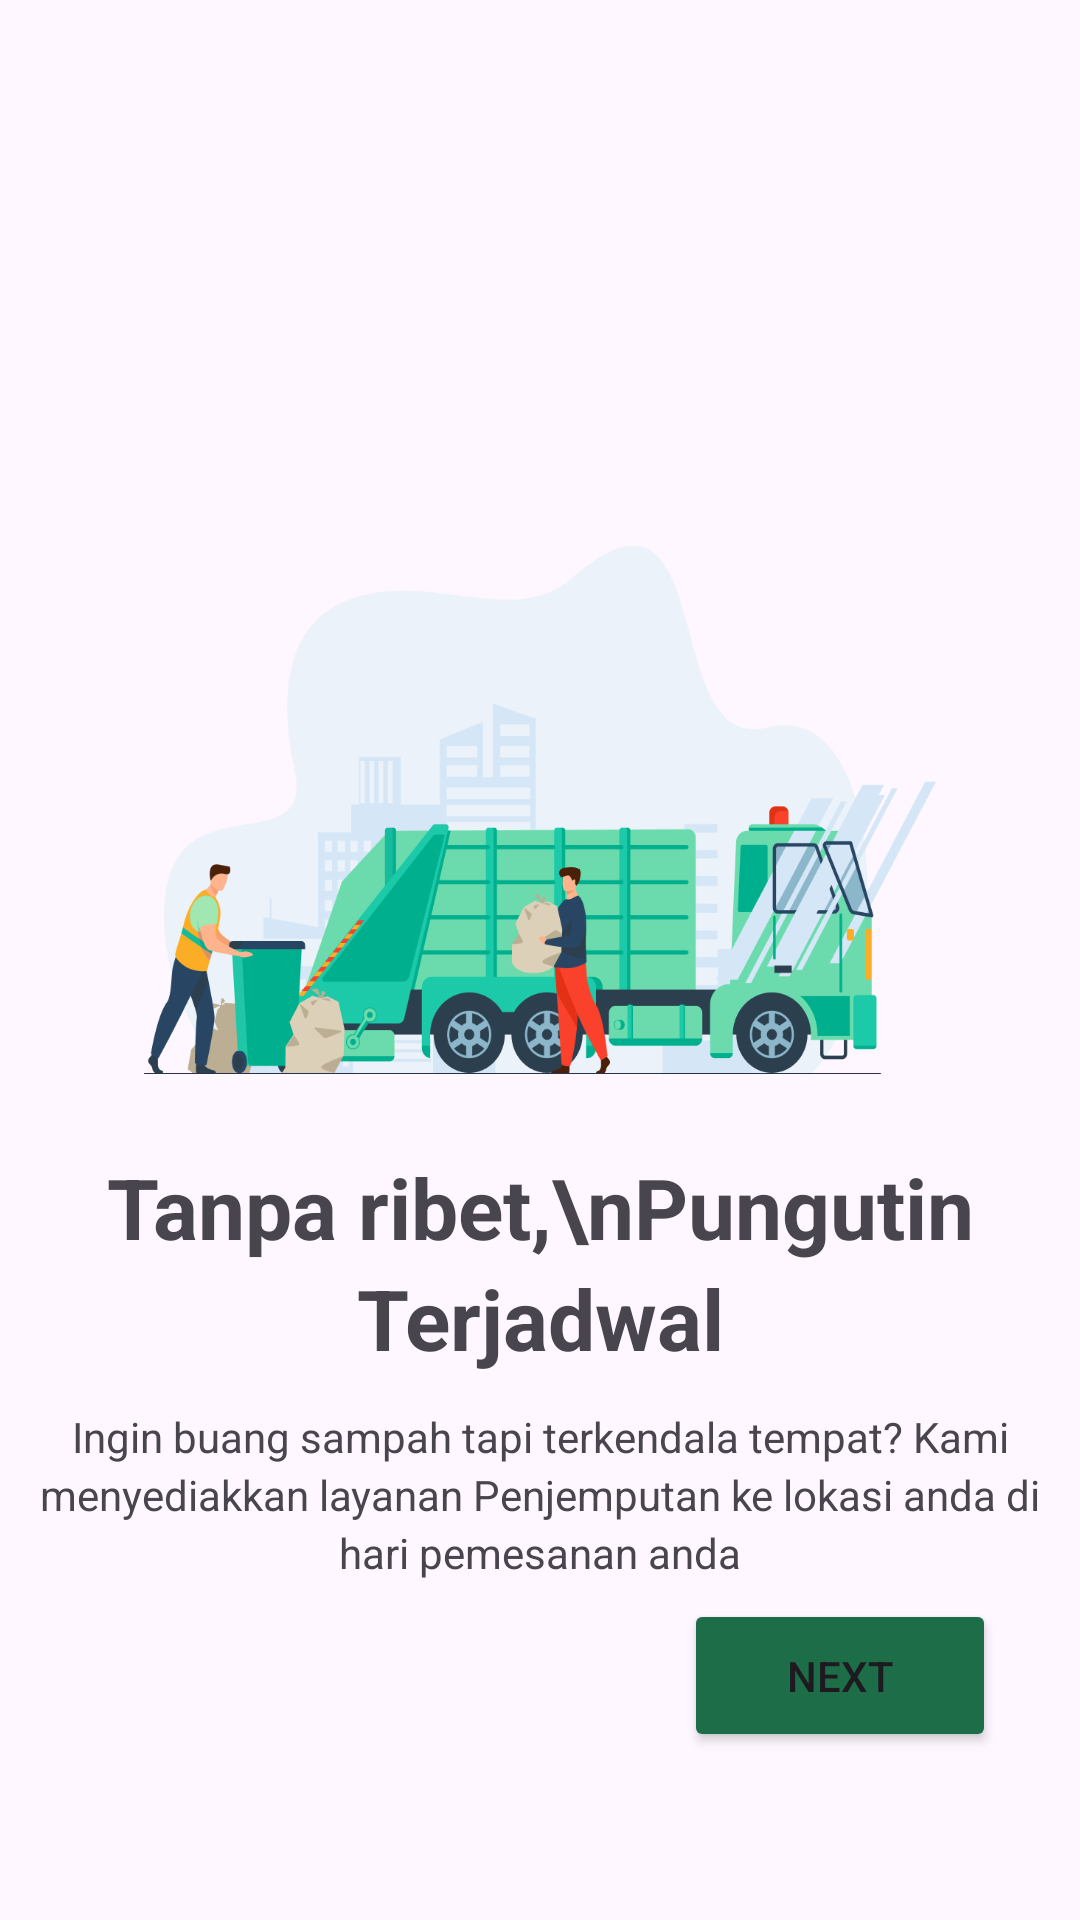

Android layout source for this screen:
<!-- AndroidManifest.xml: application theme Theme.Pungutin -->
<!-- res/layout/fragment_third_screen.xml -->
<?xml version="1.0" encoding="utf-8"?>
<androidx.constraintlayout.widget.ConstraintLayout
    xmlns:android="http://schemas.android.com/apk/res/android"
    xmlns:app="http://schemas.android.com/apk/res-auto"
    xmlns:tools="http://schemas.android.com/tools"
    android:layout_width="match_parent"
    android:layout_height="match_parent"
    tools:context=".onboarding.screen.ThirdScreenFragment">

    <ImageView
        android:id="@+id/imageView"
        android:layout_width="264dp"
        android:layout_height="180dp"
        android:layout_marginTop="180dp"
        android:src="@drawable/thirdscreen_onboard"
        app:layout_constraintEnd_toEndOf="parent"
        app:layout_constraintStart_toStartOf="parent"
        app:layout_constraintTop_toTopOf="parent"

        />
    <TextView
        android:id="@+id/textWelcome"
        android:layout_width="wrap_content"
        android:layout_height="wrap_content"
        android:layout_alignParentLeft="true"
        android:layout_alignParentTop="true"
        android:fontFeatureSettings="tnum, lnum"
        android:gravity="center_horizontal|top"
        android:textSize="28sp"
        android:layout_marginTop="25dp"
        android:lineSpacingExtra="4sp"
        android:textStyle="bold"
        android:text="Tanpa ribet,\nPungutin Terjadwal"
        android:translationY="-1.5sp"
        app:layout_constraintEnd_toEndOf="parent"
        app:layout_constraintStart_toStartOf="parent"
        app:layout_constraintTop_toBottomOf="@id/imageView"
        tools:layout_editor_absoluteX="78dp"
        tools:layout_editor_absoluteY="320dp" />

    <TextView
        android:id="@+id/description"
        android:layout_width="360dp"
        android:layout_height="wrap_content"
        android:layout_marginTop="10dp"
        android:lineSpacingExtra="3dp"
        android:text="Ingin buang sampah tapi terkendala tempat? Kami menyediakkan layanan Penjemputan ke lokasi anda di hari pemesanan anda"
        android:gravity="center"
        app:layout_constraintEnd_toEndOf="parent"
        app:layout_constraintStart_toStartOf="parent"
        app:layout_constraintTop_toBottomOf="@id/textWelcome"
        />

    <Button
        android:id="@+id/btn_next"
        android:layout_width="104dp"
        android:layout_height="51dp"

        android:layout_marginEnd="28dp"
        android:layout_marginBottom="56dp"
        android:backgroundTint="@color/green_primary"
        android:text="@string/next"
        app:layout_constraintBottom_toBottomOf="parent"
        app:layout_constraintEnd_toEndOf="parent" />

</androidx.constraintlayout.widget.ConstraintLayout>
<!-- resources referenced by this layout -->
<resources>
  <color name="green_primary">#1C6D48</color>
  <!-- drawable thirdscreen_onboard: png bitmap (drawable, 78379 bytes) -->
  <string name="next">Next</string>
  <style name="Theme.Pungutin" parent="Base.Theme.Pungutin" />
  <style name="Base.Theme.Pungutin" parent="Theme.Material3.DayNight">
          
          
      </style>
</resources>
